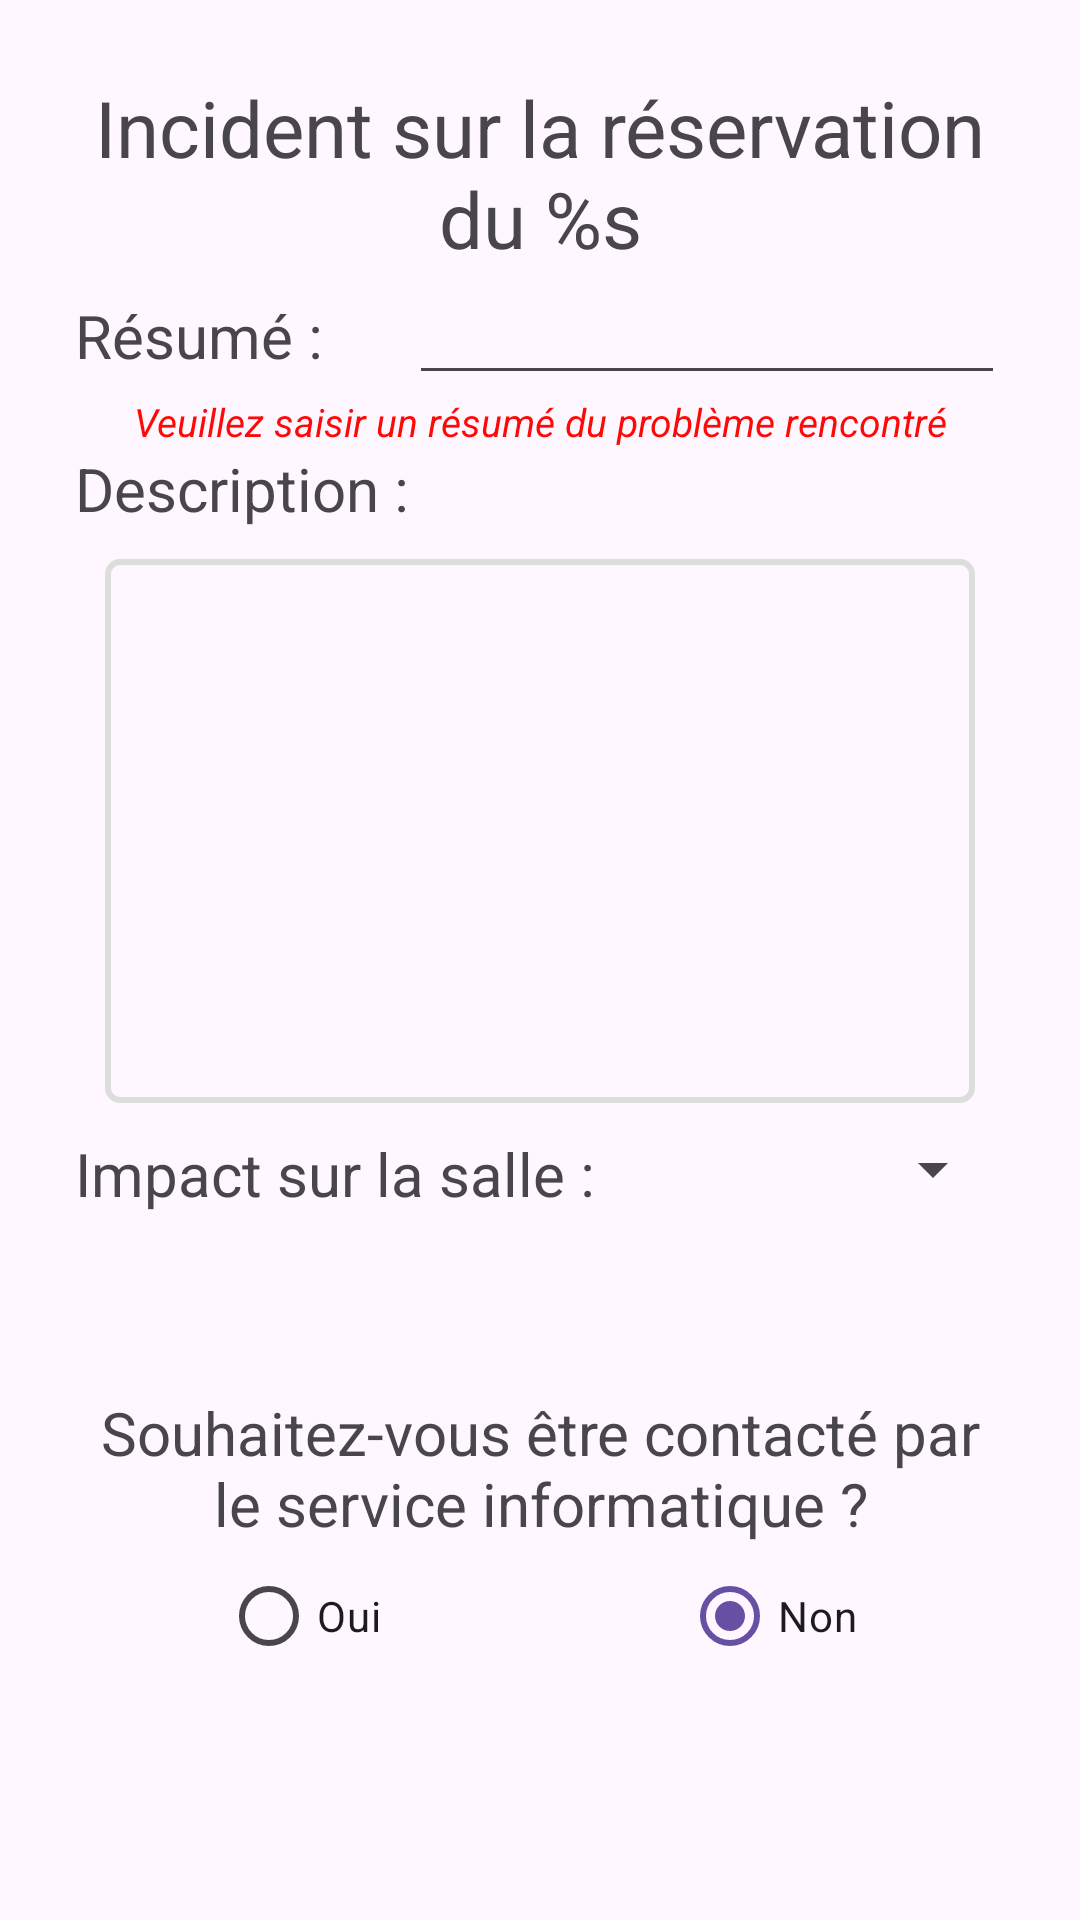

The Android layout XML behind this screen, and the referenced resources:
<!-- AndroidManifest.xml: application theme Theme.Incidandroid -->
<!-- res/layout/reporting_page.xml -->
<?xml version="1.0" encoding="utf-8"?>
<TableLayout xmlns:android="http://schemas.android.com/apk/res/android"
    android:layout_width="match_parent"
    android:layout_height="match_parent"
    android:stretchColumns="1"
    android:padding="25dp">

    <TextView
        android:id="@+id/incident_title"
        style="@style/title"
        android:text="@string/incident_title"/>
    <TableRow>

        <TextView
            android:layout_width="105dp"
            android:text="Résumé : "
            android:textSize="20sp" />

        <EditText
            android:id="@+id/incident_summary"
            android:textSize="@dimen/medium_text"
            android:maxLength="50"
            android:maxLines="4"
            android:layout_span="2"/>
    </TableRow>

    <TextView android:id="@+id/summary_not_filled"
        style="@style/error_message"
        android:text="@string/summary_not_filled"/>

    <TableRow>
        <TextView
            android:text="@string/description_report"
            android:textSize="20sp"/>
    </TableRow>
    <EditText
        android:id="@+id/incident_desc"
        style="@style/textArea"
        android:textSize="@dimen/medium_text"
        android:background="@drawable/simple_border"
        />

    <TableRow>
        <TextView
            android:text="@string/txt_report_severity"
            android:textSize="20sp"
            android:layout_span="2"/>
        <Spinner
            android:id="@+id/spinner_report_severity"
            />
    </TableRow>

    <TextView
        android:id="@+id/severity_desc"
        android:layout_marginTop="5dp"
        android:gravity="center"
        android:textSize="@dimen/medium_text"/>

    <TextView
        android:text="@string/question_contact_it"
        android:layout_marginTop="@dimen/spaced_item"
        style="@style/centered_medium_text"/>

    <RadioGroup android:orientation="horizontal"
        android:gravity="center"
        android:id="@+id/radiogroup_contact_it">
        <RadioButton
            android:id="@+id/contact_it_yes"
            android:layout_width="wrap_content"
            android:layout_height="wrap_content"
            android:text="Oui"

            android:layout_marginEnd="100dp"/>

        <RadioButton
            android:id="@+id/contact_it_no"
            android:checked="true"
            android:layout_width="wrap_content"
            android:layout_height="wrap_content"
            android:text="Non"/>
    </RadioGroup>
    <TableRow android:layout_marginTop="50dp">
        <Button android:text="Retour" android:id="@+id/back_to_resa_list"/>
        <Button android:text="Envoyer"
            android:id="@+id/send_report"
            android:layout_column="2"/>
    </TableRow>
</TableLayout>
<!-- resources referenced by this layout -->
<resources>
  <dimen name="medium_text">18sp</dimen>
  <dimen name="spaced_item">30dp</dimen>
  <!-- drawable simple_border (drawable) -->
  <?xml version="1.0" encoding="utf-8"?>
  <shape xmlns:android="http://schemas.android.com/apk/res/android">
      <stroke android:width="2dp" android:color="@color/little_gray" />
      <solid android:color="@android:color/transparent" />
      <corners android:radius="4dp" />
  </shape>
  <string name="description_report">Description :</string>
  <string name="incident_title">"Incident sur la réservation du %s"</string>
  <string name="question_contact_it">Souhaitez-vous être contacté par le service informatique ?</string>
  <string name="summary_not_filled">Veuillez saisir un résumé du problème rencontré</string>
  <string name="txt_report_severity">Impact sur la salle :</string>
  <style name="centered_medium_text">
          <item name="android:textSize">20sp</item>
          <item name="android:gravity">center</item>
      </style>
  <style name="error_message">
          <item name="android:textColor">@color/dark_red</item>
          <item name="android:textSize">@dimen/small_text</item>
          <item name="android:textStyle">italic</item>
          <item name="android:gravity">center</item>
      </style>
  <style name="textArea">
          <item name="android:inputType">textMultiLine</item>
          <item name="android:gravity">top|left</item>
          <item name="android:lines">8</item>
          <item name="android:maxLength">200</item>
          <item name="android:padding">5dp</item>
          <item name="android:background">@color/little_gray</item>
          <item name="android:layout_margin">10dp</item>
      </style>
  <style name="title">
          <item name="android:textSize">@dimen/big_txt_size</item>
          <item name="android:gravity">center</item>
      </style>
  <style name="Theme.Incidandroid" parent="Base.Theme.Incidandroid" />
  <color name="little_gray">#DDDDDD</color>
  <color name="dark_red">#FF0808</color>
  <dimen name="small_text">13sp</dimen>
  <dimen name="big_txt_size">26sp</dimen>
  <style name="Base.Theme.Incidandroid" parent="Theme.Material3.DayNight.NoActionBar">
          
          
      </style>
</resources>
